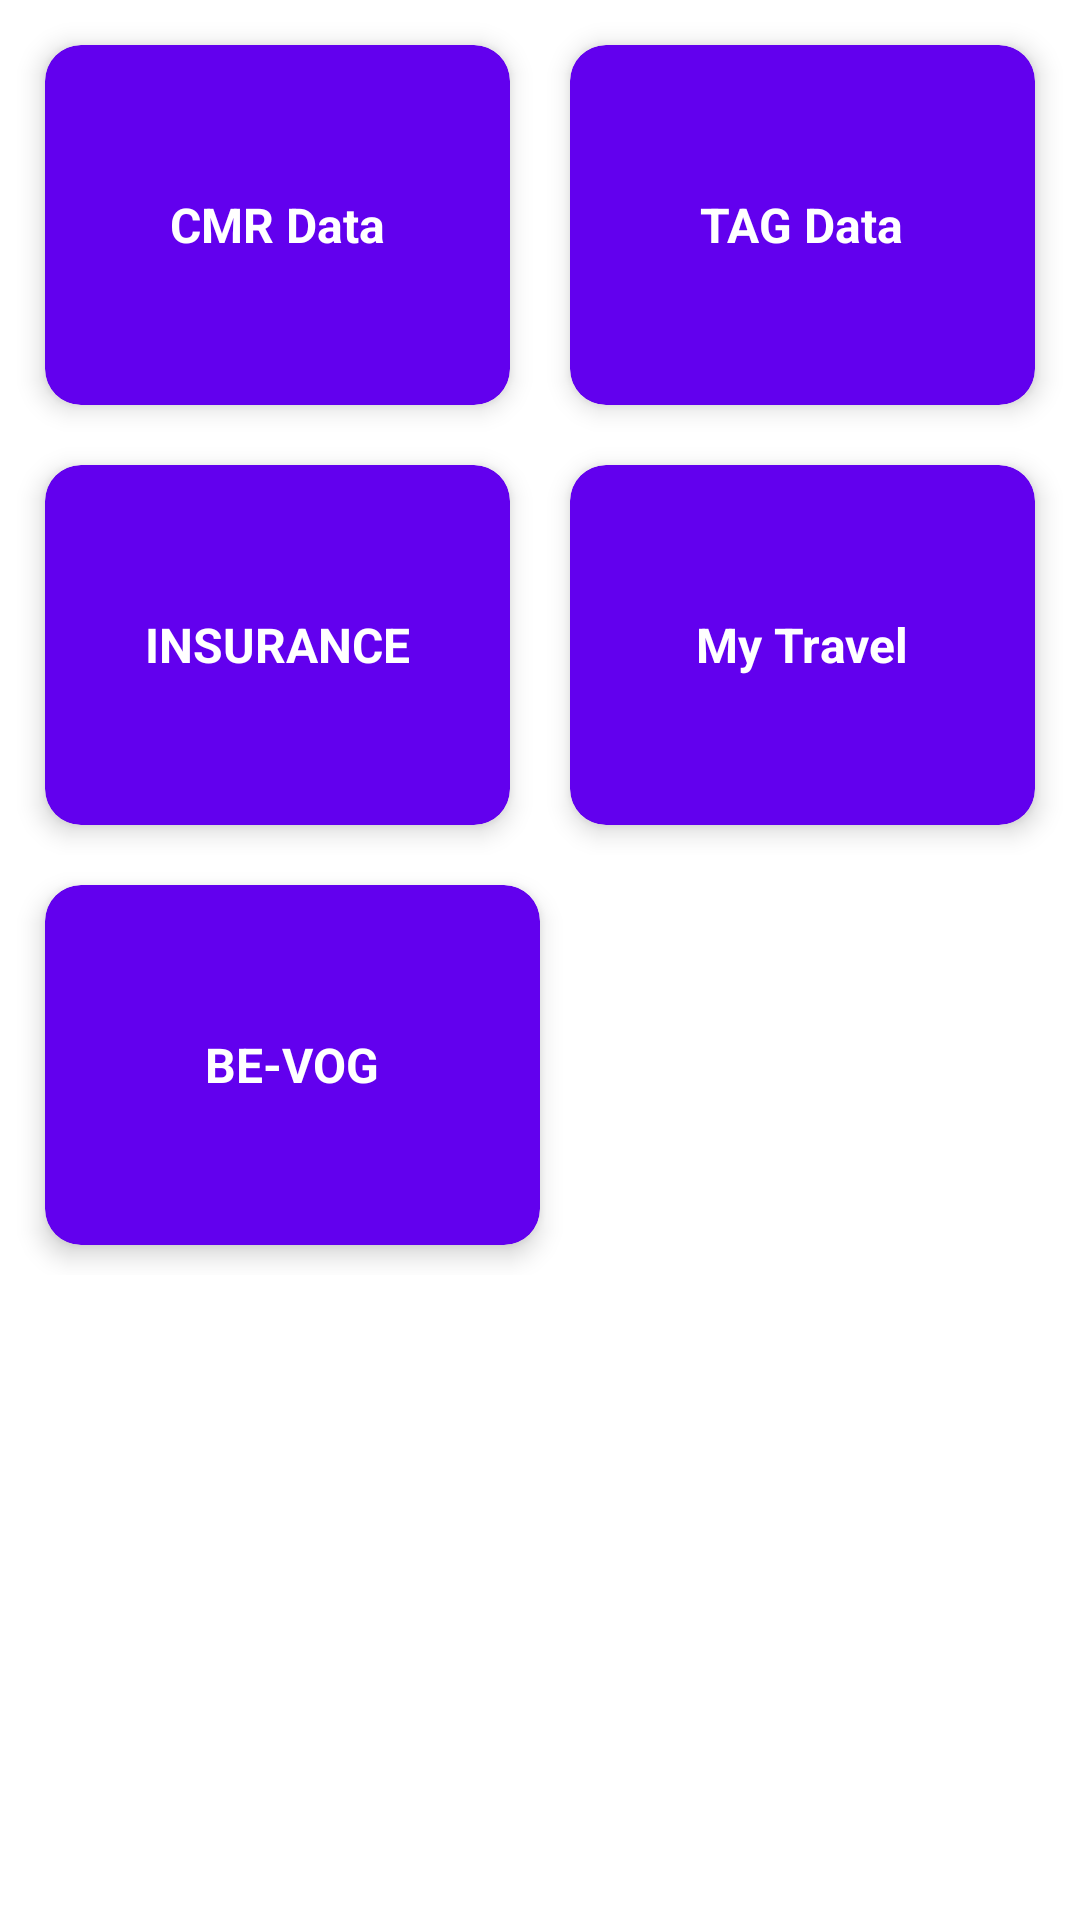

This screen was rendered from an Android layout file. Write that file and the resources it references.
<!-- AndroidManifest.xml: application theme Theme.CMR_App -->
<!-- res/layout/activity_upload_sync.xml -->
<?xml version="1.0" encoding="utf-8"?>
<ScrollView xmlns:android="http://schemas.android.com/apk/res/android"
    xmlns:app="http://schemas.android.com/apk/res-auto"
    xmlns:tools="http://schemas.android.com/tools"
    android:layout_width="match_parent"
    android:layout_height="match_parent"
    tools:context=".MainActivity">

    <LinearLayout
        android:layout_width="match_parent"
        android:layout_height="match_parent"
        android:background="@drawable/home_background"
        android:orientation="vertical">

        <GridLayout
            android:layout_width="match_parent"
            android:layout_height="match_parent"
            android:layout_gravity="center_horizontal"
            android:layout_margin="@dimen/dp_5"
            android:alignmentMode="alignMargins"
            android:columnCount="1"
            android:columnOrderPreserved="false"
            android:rowCount="13">

            <LinearLayout
                android:layout_width="match_parent"
                android:layout_height="wrap_content"
                android:weightSum="10"
                android:orientation="horizontal">

            <androidx.cardview.widget.CardView
                android:id="@+id/cd_cmr_data"
                android:layout_width="0dp"
                android:layout_weight="5"
                android:layout_height="@dimen/card_height_upload"
                android:layout_margin="@dimen/dp_10"
                app:cardCornerRadius="@dimen/dp_12"
                app:cardElevation="@dimen/dp_5"
                android:clickable="true"
                android:focusable="true"
                android:foreground="?android:attr/selectableItemBackground"
                app:cardBackgroundColor="@color/colorPrimary">

                <RelativeLayout
                    android:layout_width="match_parent"
                    android:layout_height="match_parent"
                    android:orientation="horizontal">

                    <TextView
                        android:layout_width="wrap_content"
                        android:layout_height="wrap_content"
                        android:layout_centerInParent="true"
                        android:layout_centerVertical="true"
                        android:text="@string/cmr_data"
                        android:textColor="@color/white"
                        android:textSize="@dimen/sp_16"
                        android:textStyle="bold" />

                </RelativeLayout>
            </androidx.cardview.widget.CardView>

            <androidx.cardview.widget.CardView
                android:id="@+id/cd_tag_data"
                android:layout_width="0dp"
                android:layout_weight="5"
                android:layout_height="@dimen/card_height_upload"
                android:layout_margin="@dimen/dp_10"
                app:cardBackgroundColor="@color/colorPrimary"
                app:cardCornerRadius="@dimen/dp_12"
                app:cardElevation="@dimen/dp_5">

                <RelativeLayout
                    android:layout_width="match_parent"
                    android:layout_height="match_parent"
                    android:orientation="horizontal">

                    <TextView
                        android:layout_width="wrap_content"
                        android:layout_height="wrap_content"
                        android:layout_centerInParent="true"
                        android:layout_centerVertical="true"
                        android:text="@string/tag_data"
                        android:textColor="@color/white"
                        android:textSize="@dimen/sp_16"
                        android:textStyle="bold" />

                </RelativeLayout>
            </androidx.cardview.widget.CardView>

            </LinearLayout>

            <LinearLayout
                android:layout_width="match_parent"
                android:layout_height="wrap_content"
                android:weightSum="10"
                android:orientation="horizontal">

                <androidx.cardview.widget.CardView
                    android:id="@+id/cd_insurance"
                    android:layout_width="0dp"
                    android:layout_weight="5"
                    android:layout_height="@dimen/card_height_upload"
                    android:layout_margin="@dimen/dp_10"
                    app:cardCornerRadius="@dimen/dp_12"
                    app:cardElevation="@dimen/dp_5"
                    android:clickable="true"
                    android:focusable="true"
                    android:foreground="?android:attr/selectableItemBackground"
                    app:cardBackgroundColor="@color/colorPrimary">

                    <RelativeLayout
                        android:layout_width="match_parent"
                        android:layout_height="match_parent"
                        android:orientation="horizontal">

                        <TextView
                            android:layout_width="wrap_content"
                            android:layout_height="wrap_content"
                            android:layout_centerInParent="true"
                            android:layout_centerVertical="true"
                            android:text="@string/cmr_insurance"
                            android:textColor="@color/white"
                            android:textSize="@dimen/sp_16"
                            android:textStyle="bold" />

                    </RelativeLayout>
                </androidx.cardview.widget.CardView>

                <androidx.cardview.widget.CardView
                    android:id="@+id/cd_my_travel"
                    android:layout_width="0dp"
                    android:layout_weight="5"
                    android:layout_height="@dimen/card_height_upload"
                    android:layout_margin="@dimen/dp_10"
                    app:cardBackgroundColor="@color/colorPrimary"
                    app:cardCornerRadius="@dimen/dp_12"
                    app:cardElevation="@dimen/dp_5">

                    <RelativeLayout
                        android:layout_width="match_parent"
                        android:layout_height="match_parent"
                        android:orientation="horizontal">

                        <TextView
                            android:layout_width="wrap_content"
                            android:layout_height="wrap_content"
                            android:layout_centerInParent="true"
                            android:layout_centerVertical="true"
                            android:text="@string/my_travel"
                            android:textColor="@color/white"
                            android:textSize="@dimen/sp_16"
                            android:textStyle="bold" />

                    </RelativeLayout>
                </androidx.cardview.widget.CardView>

            </LinearLayout>

            <LinearLayout
                android:layout_width="match_parent"
                android:layout_height="wrap_content"
                android:weightSum="10"
                android:orientation="horizontal">

                <androidx.cardview.widget.CardView
                    android:id="@+id/cd_be_vog"
                    android:layout_width="0dp"
                    android:layout_weight="5"
                    android:layout_height="@dimen/card_height_upload"
                    android:layout_margin="@dimen/dp_10"
                    app:cardCornerRadius="@dimen/dp_12"
                    app:cardElevation="@dimen/dp_5"
                    android:clickable="true"
                    android:focusable="true"
                    android:foreground="?android:attr/selectableItemBackground"
                    app:cardBackgroundColor="@color/colorPrimary">

                    <RelativeLayout
                        android:layout_width="match_parent"
                        android:layout_height="match_parent"
                        android:orientation="horizontal">

                        <TextView
                            android:layout_width="wrap_content"
                            android:layout_height="wrap_content"
                            android:layout_centerInParent="true"
                            android:layout_centerVertical="true"
                            android:text="@string/cmr_be_vog"
                            android:textColor="@color/white"
                            android:textSize="@dimen/sp_16"
                            android:textStyle="bold" />

                    </RelativeLayout>
                </androidx.cardview.widget.CardView>


            </LinearLayout>

        </GridLayout>
    </LinearLayout>

</ScrollView>
<!-- resources referenced by this layout -->
<resources>
  <dimen name="card_height_upload">120dp</dimen>
  <dimen name="dp_10">10dp</dimen>
  <dimen name="dp_12">12dp</dimen>
  <dimen name="dp_5">5dp</dimen>
  <dimen name="sp_16">16sp</dimen>
  <!-- drawable home_background (drawable) -->
  <?xml version="1.0" encoding="utf-8"?>
  <shape xmlns:android="http://schemas.android.com/apk/res/android">
      <gradient
          android:type="linear"
          android:angle="90"
          android:startColor="@color/white"
          android:endColor="@color/light_yellow" />
  </shape>
  <string name="cmr_be_vog">BE-VOG</string>
  <string name="cmr_data">CMR Data</string>
  <string name="cmr_insurance">INSURANCE</string>
  <string name="my_travel">My Travel</string>
  <string name="tag_data">TAG Data</string>
  <style name="Theme.CMR_App" parent="Theme.MaterialComponents.DayNight.DarkActionBar">
          
          <item name="colorPrimary">@color/colorPrimary</item>
          <item name="colorPrimaryVariant">@color/colorPrimaryDark</item>
          <item name="colorOnPrimary">@color/white</item>
          <item name="android:forceDarkAllowed">false</item>
  
          
          <item name="colorSecondary">@color/colorAccent_light</item>
          <item name="colorSecondaryVariant">@color/colorAccent</item>
          <item name="colorOnSecondary">@color/black</item>
          
          <item name="android:statusBarColor" tools:targetApi="l">?attr/colorPrimaryVariant</item>
          
          
          
      </style>
  <!-- not gathered from this repository: default colours our renderer supplied (Android Studio template values) -->
  <color name="black">#FF000000</color>
  <color name="white">#FFFFFFFF</color>
  <color name="colorPrimary">#FF6200EE</color>
  <color name="colorPrimaryDark">#FF3700B3</color>
  <color name="colorAccent">#FF03DAC5</color>
</resources>
